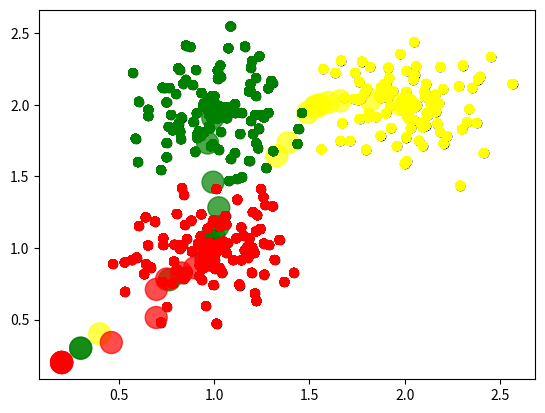

Reproduce this figure in Python.
#聚类的k-means方法

#每次plt.show()都会暂停 关闭图片继续执行

import matplotlib.pyplot as plt
from random import *

num = 100
train_steps = 100
mu = 0.2

random_x = []
random_y = []
y = []
rand = Random()
rand.seed(1) #seed() 方法改变随机数生成器的种子

#用正态分布作为随机参数
random_x.extend([rand.normalvariate(1, mu) for _ in range(num)])
random_x.extend([rand.normalvariate(1, mu) for _ in range(num)])
random_x.extend([rand.normalvariate(2, mu) for _ in range(num)])

random_y.extend([rand.normalvariate(1, mu) for _ in range(num)])
random_y.extend([rand.normalvariate(2, mu) for _ in range(num)])
random_y.extend([rand.normalvariate(2, mu) for _ in range(num)])

y.extend([0 for _ in range(num)])
y.extend([1 for _ in range(num)])
y.extend([2 for _ in range(num)])

#显示随机的300个点
# plt.scatter(random_x, random_y, color='black')
# plt.show()

#设置初始化的n个点 这个是分成n类的意思 这里是分成三类
pred_x = [0.2, 0.3, 0.4]
pred_y = [0.2, 0.3, 0.4]

#设置颜色
color_set = ['red','green','yellow']
plt.scatter(random_x, random_y, color='black')
plt.scatter(pred_x, pred_y, color=color_set, s=250, alpha=0.7) #s半径大小
plt.show()

label = []

#开始循环更新
for step in range(train_steps):
    print("Step=",step)
    for i in range(len(random_x)):
        min_j, min_dist = -1, -1
        for j in range(len(pred_x)):#在三个点中选择距离点
            dist = pow(random_x[i]-pred_x[j], 2) + pow(random_y[i]-pred_y[j], 2)
            if min_j == -1 or dist < min_dist:
               min_j, min_dist = j, dist
        if step == 0:
            label.append(min_j)
        else:
            label[i] = min_j
    for i in range(len(pred_x)):
        count, x_sum, y_sum = 1, pred_x[i], pred_y[i]
        for j in range(len(random_x)):
            if label[j] == i:
                count += 1
                x_sum += random_x[j]
                y_sum += random_y[j]
        pred_x[i], pred_y[i] = x_sum/count, y_sum/count

    #show更新的图
    pred_colors = [color_set[k] for k in label] #给点分类的颜色
    plt.scatter(random_x, random_y, color=pred_colors)
    plt.scatter(pred_x, pred_y, color=color_set, s=250, alpha=0.7)
    plt.show()
































